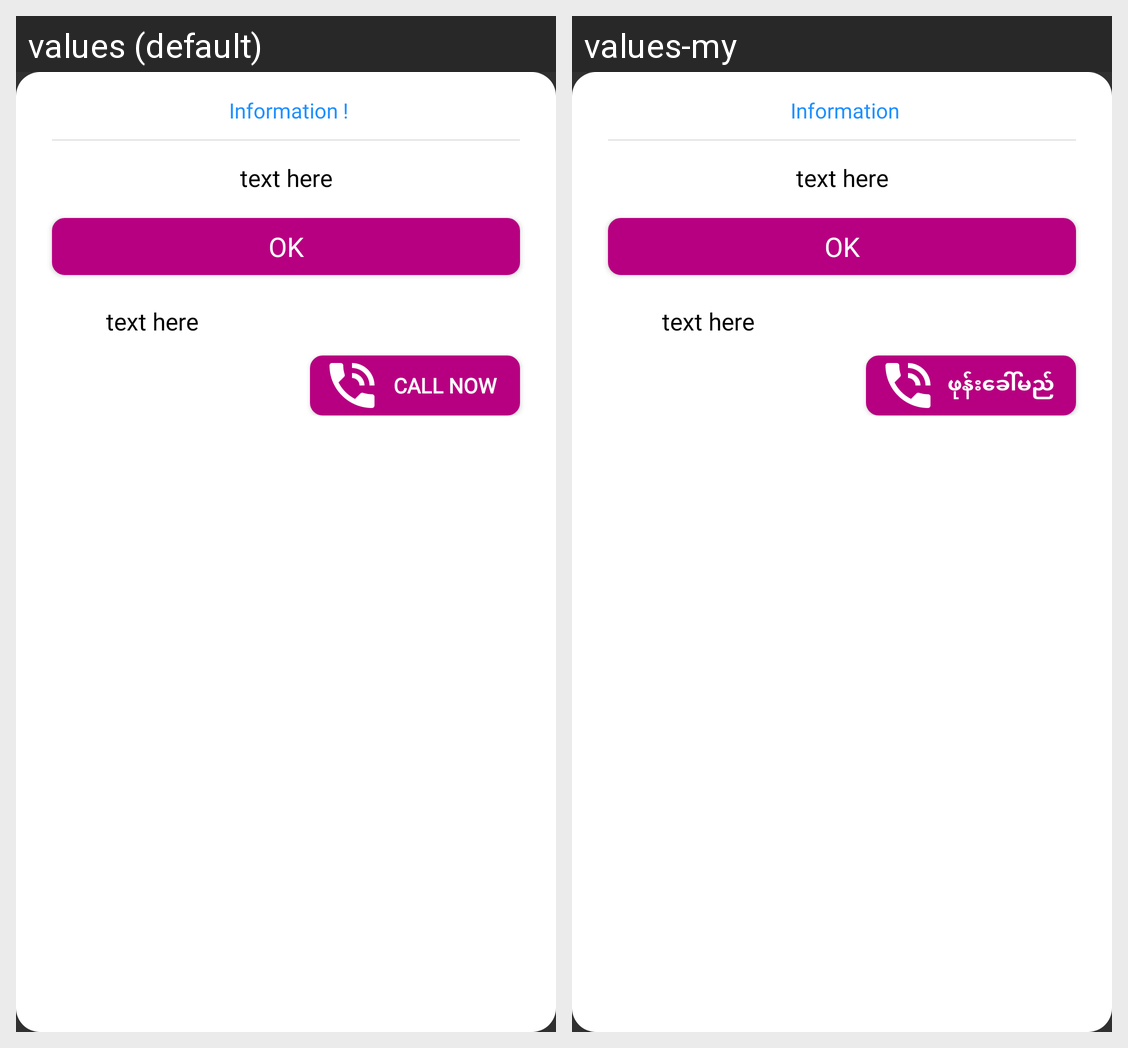

Locale-by-locale string values for the Android screen shown in this grid:
Android screen res/layout/registration_success_dialog.xml rendered under 2 locales, left to right: values (default), values-my. Device: Nexus 5 (rendered at 1080×1920; each locale shown at half size, 540×960, under a caption strip naming it); theme Theme.AppCompat.NoActionBar.
Strings drawn on this screen, with the default value and each locale's value (text and hints the layout hard-codes, and strings that could not be matched under every locale, appear in the picture but are not listed):

dialog_title_info
  values: Information !
  values-my: Information

verify_callnow_button
  values: CALL NOW
  values-my: ဖုန်းခေါ်မည်
